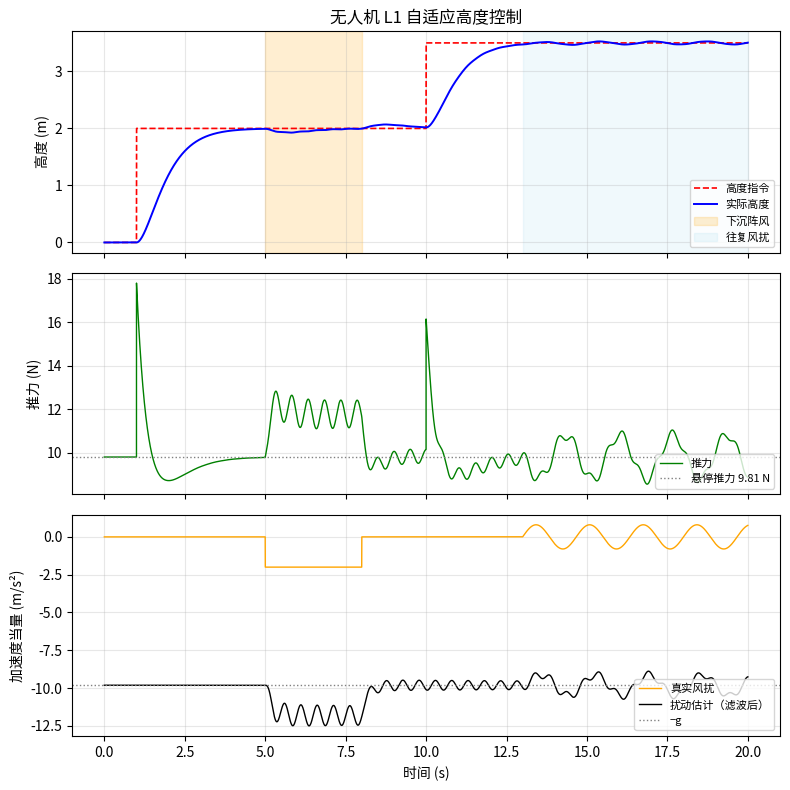
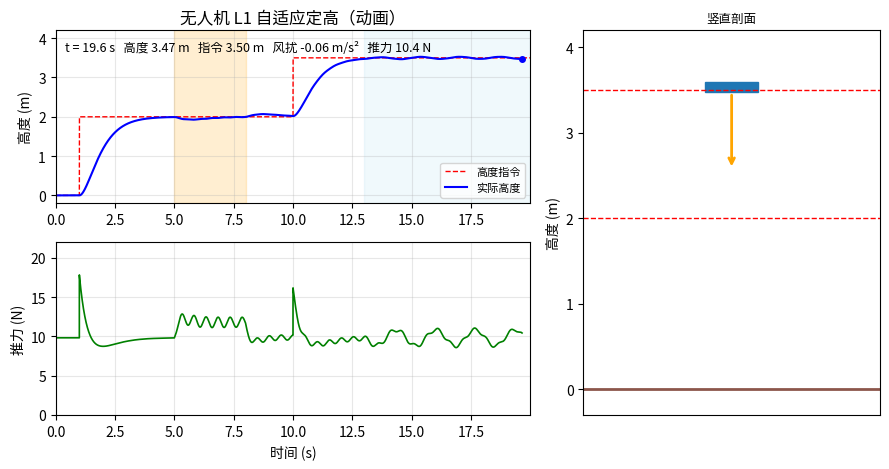

Recreate these plots in Python, in order.
#!/usr/bin/env python3
# -*- coding: utf-8 -*-
"""无人机 L1 自适应高度控制仿真（唯一实现）。

高度通道被控对象取竖直一维质点（质量 m = 1 kg），加速度由推力、重力与阵风
扰动叠加而成。控制器分三层：位置 PD 给出期望加速度 a_des；状态预测器与对象
同构并注入实测高度误差；自适应律用**速度预测误差**驱动扰动估计 sigma_hat，
估计量经一阶低通后进入控制律 u = m(a_des - lpf(sigma_hat))。高度指令在 t=1 s
由 0 阶跃到 2.0 m、t=10 s 再阶跃到 3.5 m；t=5–8 s 有下沉阵风，t>12 s 有持续
往复风扰。输出指标、静态曲线 PNG 与逐帧动画 GIF，不依赖 ROS / PX4 / Gazebo。

用法::

    python3 main.py --out-dir results
"""
from __future__ import annotations

import argparse
import json
import os
import sys

import numpy as np
import matplotlib
matplotlib.use("Agg")
import matplotlib.pyplot as plt
from matplotlib.animation import FuncAnimation, PillowWriter

G = 9.81


class UAVAltitudePlant:
    """竖直一维质点：加速度 = 推力 / 质量 − 重力 + 风扰加速度。"""

    def __init__(self, mass=1.0, dt=0.001, floor=0.0):
        self.m = mass
        self.dt = dt
        self.floor = floor
        self.z = 0.0
        self.v = 0.0

    def reset(self):
        self.z = 0.0
        self.v = 0.0

    def step(self, thrust, wind=0.0):
        accel = thrust / self.m - G + wind
        self.v += accel * self.dt
        self.z += self.v * self.dt
        if self.floor is not None and self.z < self.floor:
            self.z = self.floor
            self.v = max(self.v, 0.0)
        return self.z, self.v


class L1AltitudeController:
    """L1 自适应高度控制器：PD 外环 + 状态预测器 + 速度误差驱动的扰动估计。"""

    def __init__(self, mass=1.0, dt=0.001, kp=4.0, kd=4.0, gamma=150.0,
                 k_pred=4.0, lpf_omega=5.0, sigma_limit=25.0, thrust_limit=20.0):
        self.m = mass
        self.dt = dt
        self.kp = kp
        self.kd = kd
        self.gamma = gamma
        self.k1 = k_pred
        self.k2 = k_pred
        self.lpf_alpha = lpf_omega
        self.sigma_limit = sigma_limit
        self.thrust_limit = thrust_limit
        self.reset()

    def reset(self):
        # 预测器与扰动估计都从「静止、已配平」出发：sigma_hat = -g 表示自重已被补偿
        self.z_hat = 0.0
        self.v_hat = 0.0
        self.sigma_hat = -G
        self.sigma_f = -G
        self.u_prev = self.m * G

    def update(self, z_cmd, z_meas, v_meas):
        ez = z_meas - self.z_hat
        # 状态预测器：与对象同构，用实测高度误差注入校正
        self.z_hat += self.dt * (self.v_hat + self.k1 * ez)
        self.v_hat += self.dt * (self.u_prev / self.m + self.sigma_hat + self.k2 * ez)
        # 自适应律：用速度预测误差驱动，再做投影限幅
        self.sigma_hat += self.gamma * (v_meas - self.v_hat) * self.dt
        self.sigma_hat = float(np.clip(self.sigma_hat, -self.sigma_limit, self.sigma_limit))
        # 低通滤波，保证进入执行器的补偿量平滑
        self.sigma_f += self.dt * self.lpf_alpha * (self.sigma_hat - self.sigma_f)

        a_des = self.kp * (z_cmd - z_meas) - self.kd * v_meas
        u = self.m * (a_des - self.sigma_f)
        u = float(np.clip(u, -self.thrust_limit, self.thrust_limit))
        self.u_prev = u
        return u


class PDAttitudeController:
    """对照基线：同样的 PD 与限幅，但把扰动估计固定为自重（无自适应）。"""

    def __init__(self, mass=1.0, kp=4.0, kd=4.0, thrust_limit=20.0):
        self.m = mass
        self.kp = kp
        self.kd = kd
        self.thrust_limit = thrust_limit

    def reset(self):
        pass

    def update(self, z_cmd, z_meas, v_meas):
        a_des = self.kp * (z_cmd - z_meas) - self.kd * v_meas
        u = self.m * (a_des + G)
        return float(np.clip(u, -self.thrust_limit, self.thrust_limit))


def altitude_profile(t):
    """高度指令：t<1 s 为 0，1–10 s 为 2.0 m，t≥10 s 为 3.5 m（两段阶跃）。"""
    t = np.asarray(t, dtype=float)
    return np.where(t < 1.0, 0.0, np.where(t < 10.0, 2.0, 3.5))


def wind(t):
    """t=5–8 s 下沉阵风 −2.0 m/s²，t>13 s 往复风扰 0.8 m/s²（0.6 Hz）。"""
    d = 0.0
    if 5.0 <= t < 8.0:
        d += -2.0
    if t >= 13.0:
        d += 0.8 * np.sin(2 * np.pi * 0.6 * (t - 13.0))
    return d


def simulate(controller="l1", dt=0.001, t_end=20.0):
    """闭环仿真，返回 (times, z, target, thrust, wind_arr, sigma_hat)。"""
    plant = UAVAltitudePlant(dt=dt)
    if controller == "l1":
        ctrl = L1AltitudeController(dt=dt)
    elif controller == "pd":
        ctrl = PDAttitudeController()
    else:
        raise ValueError("controller must be 'l1' or 'pd'")
    ctrl.reset()

    times = np.arange(0.0, t_end, dt)
    zs = np.zeros_like(times)
    targets = np.zeros_like(times)
    thrusts = np.zeros_like(times)
    winds = np.zeros_like(times)
    sigmas = np.zeros_like(times)

    for i, t in enumerate(times):
        tgt = float(altitude_profile(t))
        u = ctrl.update(tgt, plant.z, plant.v)
        z, _ = plant.step(u, wind(t))
        zs[i], targets[i], thrusts[i], winds[i] = z, tgt, u, wind(t)
        sigmas[i] = getattr(ctrl, "sigma_f", -G)
    return times, zs, targets, thrusts, winds, sigmas


def _first_cross(times, values, level, t0=0.0, t1=None):
    """窗口内首次满足 values >= level 的时刻。"""
    mask = times >= t0
    if t1 is not None:
        mask &= times < t1
    idx = np.where(mask & (values >= level))[0]
    return None if len(idx) == 0 else float(times[idx[0]])


def rise_time(times, zs, target, t0=1.0, t1=5.0, low=0.1, high=0.9):
    """首段阶跃（0 → 2.0 m）的 10% → 90% 上升时间，窗口止于阵风前。"""
    lo = _first_cross(times, zs, low * target, t0, t1)
    hi = _first_cross(times, zs, high * target, t0, t1)
    if lo is None or hi is None:
        return None
    return float(hi - lo)


def recovery_time(times, zs, target, t0=5.0, t1=8.0, band=0.02):
    """阵风窗口内偏差峰值出现后，回到 ±band 带所需的耗时。"""
    win = (times >= t0) & (times < t1)
    err = np.abs(zs - target)
    if not np.any(win):
        return None
    k = int(np.argmax(np.where(win, err, 0.0)))
    idx = np.where(win & (err <= band))[0]
    idx = idx[idx > k]
    if len(idx) == 0:
        return None
    return float(times[idx[0]] - times[k])


def settle_time(times, zs, targets, since=10.0, until=12.9, band=0.05):
    """第二段阶跃（2.0 → 3.5 m）进入 ±band 带并保持到风扰开始前的耗时。"""
    win = (times >= since) & (times < until)
    err = np.abs(targets - zs)
    idx = np.where(win & (err <= band))[0]
    if len(idx) == 0:
        return None
    for k in idx:
        tail = times[k:] < until
        if np.all(err[k:][tail] <= band):
            return float(times[k] - since)
    return None


def evaluate(times, zs, targets, thrusts):
    """指标按窗口分离：阶跃指标取扰动前，扰动指标单独报告。"""
    pre = (times >= 1.0) & (times < 5.0)
    overshoot = float(max(0.0, np.max(zs[pre]) - 2.0))
    steady_mask = (times >= 4.0) & (times < 4.9)
    steady_err = float(np.mean(np.abs(targets[steady_mask] - zs[steady_mask])))
    gust_mask = (times >= 5.0) & (times < 8.0)
    gust_peak = float(np.max(np.abs(targets[gust_mask] - zs[gust_mask])))
    res_mask = (times >= 7.9) & (times < 8.0)
    residual = float(np.max(np.abs(targets[res_mask] - zs[res_mask])))
    wave_mask = times >= 18.0
    wave_err = (float(np.mean(np.abs(targets[wave_mask] - zs[wave_mask])))
                if np.any(wave_mask) else None)
    return {
        "rise_time": rise_time(times, zs, 2.0),
        "overshoot": overshoot,
        "steady_err": steady_err,
        "gust_peak": gust_peak,
        "residual": residual,
        "recovery_time": recovery_time(times, zs, 2.0),
        "settle_time": settle_time(times, zs, targets),
        "wave_err": wave_err,
        "final_alt": float(zs[-1]),
        "max_thrust": float(np.max(np.abs(thrusts))),
    }


def plot_static(times, zs, targets, thrusts, winds, sigmas, out_path):
    fig, (ax1, ax2, ax3) = plt.subplots(3, 1, figsize=(8, 8), sharex=True)
    ax1.plot(times, targets, "r--", lw=1.2, label="高度指令")
    ax1.plot(times, zs, "b-", lw=1.4, label="实际高度")
    ax1.axvspan(5.0, 8.0, color="orange", alpha=0.18, label="下沉阵风")
    ax1.axvspan(13.0, times[-1], color="skyblue", alpha=0.12, label="往复风扰")
    ax1.set_ylabel("高度 (m)")
    ax1.set_title("无人机 L1 自适应高度控制")
    ax1.legend(loc="lower right", fontsize=8)
    ax1.grid(alpha=0.3)

    ax2.plot(times, thrusts, "g-", lw=1.0, label="推力")
    ax2.axhline(G, color="gray", ls=":", lw=1.0, label="悬停推力 9.81 N")
    ax2.set_ylabel("推力 (N)")
    ax2.legend(loc="lower right", fontsize=8)
    ax2.grid(alpha=0.3)

    ax3.plot(times, winds, color="orange", lw=1.0, label="真实风扰")
    ax3.plot(times, sigmas, "k-", lw=1.0, label="扰动估计（滤波后）")
    ax3.axhline(-G, color="gray", ls=":", lw=1.0, label="−g")
    ax3.set_ylabel("加速度当量 (m/s²)")
    ax3.set_xlabel("时间 (s)")
    ax3.legend(loc="lower right", fontsize=8)
    ax3.grid(alpha=0.3)

    fig.tight_layout()
    fig.savefig(out_path, dpi=110)
    plt.close(fig)


def plot_gif(times, zs, targets, thrusts, winds, sigmas, out_path, frames=60, fps=10):
    """逐帧动画：左上高度曲线，左下推力，右侧竖直剖面里的机体位置。"""
    step = max(1, len(times) // frames)
    idxs = list(range(0, len(times), step))[:frames]
    fig = plt.figure(figsize=(9, 4.8))
    gs = fig.add_gridspec(2, 2, width_ratios=[1.6, 1.0], height_ratios=[1, 1])
    ax1 = fig.add_subplot(gs[0, 0])
    ax2 = fig.add_subplot(gs[1, 0], sharex=ax1)
    axp = fig.add_subplot(gs[:, 1])

    ax1.plot(times, targets, "r--", lw=1.0, label="高度指令")
    line_z, = ax1.plot([], [], "b-", lw=1.5, label="实际高度")
    dot_z, = ax1.plot([], [], "bo", ms=4)
    ax1.axvspan(5.0, 8.0, color="orange", alpha=0.18)
    ax1.axvspan(13.0, times[-1], color="skyblue", alpha=0.12)
    ax1.set_xlim(0, times[-1])
    ax1.set_ylim(-0.2, 4.2)
    ax1.set_ylabel("高度 (m)")
    ax1.set_title("无人机 L1 自适应定高（动画）")
    ax1.legend(loc="lower right", fontsize=8)
    ax1.grid(alpha=0.3)

    line_u, = ax2.plot([], [], "g-", lw=1.2)
    ax2.set_xlim(0, times[-1])
    ax2.set_ylim(0, 22)
    ax2.set_ylabel("推力 (N)")
    ax2.set_xlabel("时间 (s)")
    ax2.grid(alpha=0.3)

    axp.set_xlim(-1.0, 1.0)
    axp.set_ylim(-0.3, 4.2)
    axp.axhline(0.0, color="tab:brown", lw=2.0)
    axp.axhline(2.0, color="r", ls="--", lw=1.0)
    axp.axhline(3.5, color="r", ls="--", lw=1.0)
    axp.set_yticks([0, 1, 2, 3, 4])
    axp.set_xticks([])
    axp.set_ylabel("高度 (m)")
    axp.set_title("竖直剖面", fontsize=9)
    body = plt.Rectangle((-0.18, 0.0), 0.36, 0.12, color="tab:blue")
    axp.add_patch(body)
    gust_arrow = axp.annotate("", xy=(0, 0.0), xytext=(0, 0.0),
                              arrowprops=dict(arrowstyle="->", color="orange", lw=2.0))
    txt1 = ax1.text(0.02, 0.88, "", transform=ax1.transAxes, fontsize=9)

    def update(i):
        k = idxs[i]
        line_z.set_data(times[:k], zs[:k])
        dot_z.set_data([times[k]], [zs[k]])
        line_u.set_data(times[:k], thrusts[:k])
        body.set_y(zs[k])
        if abs(winds[k]) > 0.01:
            gust_arrow.set_visible(True)
            base = zs[k]
            gust_arrow.xy = (0, base - 0.9 if winds[k] < 0 else base + 0.9)
            gust_arrow.set_position((0, base))
        else:
            gust_arrow.set_visible(False)
        txt1.set_text("t = %.1f s   高度 %.2f m   指令 %.2f m   风扰 %.2f m/s²   推力 %.1f N"
                      % (times[k], zs[k], targets[k], winds[k], thrusts[k]))
        return line_z, dot_z, line_u, body, gust_arrow, txt1

    fig.tight_layout()
    anim = FuncAnimation(fig, update, frames=len(idxs), interval=1000 // fps, blit=False)
    anim.save(out_path, writer=PillowWriter(fps=fps))
    plt.close(fig)


def main(argv=None):
    parser = argparse.ArgumentParser(description="无人机 L1 自适应高度控制仿真")
    parser.add_argument("--out-dir", default="results", help="输出目录")
    parser.add_argument("--dt", type=float, default=0.001)
    parser.add_argument("--t-end", type=float, default=20.0)
    args = parser.parse_args(argv)

    out_dir = os.path.abspath(args.out_dir)
    os.makedirs(out_dir, exist_ok=True)

    times, zs, targets, thrusts, winds, sigmas = simulate("l1", dt=args.dt, t_end=args.t_end)
    m = evaluate(times, zs, targets, thrusts)
    _, zs_pd, _, thrusts_pd, _, _ = simulate("pd", dt=args.dt, t_end=args.t_end)
    m_pd = evaluate(times, zs_pd, targets, thrusts_pd)

    print("=== 无人机 L1 自适应高度控制 ===")
    print("Python %s / numpy %s / matplotlib %s"
          % (sys.version.split()[0], np.__version__, matplotlib.__version__))
    print("末高度 %.3f m（指令 3.5 m）" % m["final_alt"])
    print("0→2.0 m 上升时间 %.2f s" % (m["rise_time"] or float("nan")))
    print("首段超调 %.3f m" % m["overshoot"])
    print("首段稳态误差(4.0–4.9 s) %.3f m" % m["steady_err"])
    print("阵风峰值偏差(5–8 s) %.3f m" % m["gust_peak"])
    print("阵风后残差(7.9–8.0 s) %.3f m" % m["residual"])
    print("阵风恢复时间 %.2f s" % (m["recovery_time"] if m["recovery_time"] is not None
                                  else float("nan")))
    print("二段阶跃稳定时间 %.2f s" % (m["settle_time"] if m["settle_time"] is not None
                                    else float("nan")))
    print("往复风扰平均误差(18–20 s) %.3f m" % m["wave_err"])
    print("最大推力 %.1f N（限幅 20 N）" % m["max_thrust"])
    print("--- 无自适应 PD 基线 ---")
    print("阵风峰值偏差 %.3f m / 恢复时间 %.2f s / 风扰平均误差 %.3f m"
          % (m_pd["gust_peak"],
             m_pd["recovery_time"] if m_pd["recovery_time"] is not None else float("nan"),
             m_pd["wave_err"]))

    png = os.path.join(out_dir, "altitude_response.png")
    gif = os.path.join(out_dir, "altitude_demo.gif")
    plot_static(times, zs, targets, thrusts, winds, sigmas, png)
    plot_gif(times, zs, targets, thrusts, winds, sigmas, gif)

    summary = {
        "module": "uav_l1_altitude_stabilization",
        "dt": args.dt,
        "t_end": args.t_end,
        "metrics": m,
        "baseline_pd": m_pd,
    }
    with open(os.path.join(out_dir, "summary.json"), "w", encoding="utf-8") as f:
        json.dump(summary, f, ensure_ascii=False, indent=2)

    print("已保存：%s" % png)
    print("已保存：%s" % gif)
    print("已保存：%s" % os.path.join(out_dir, "summary.json"))
    return m


if __name__ == "__main__":
    main()
